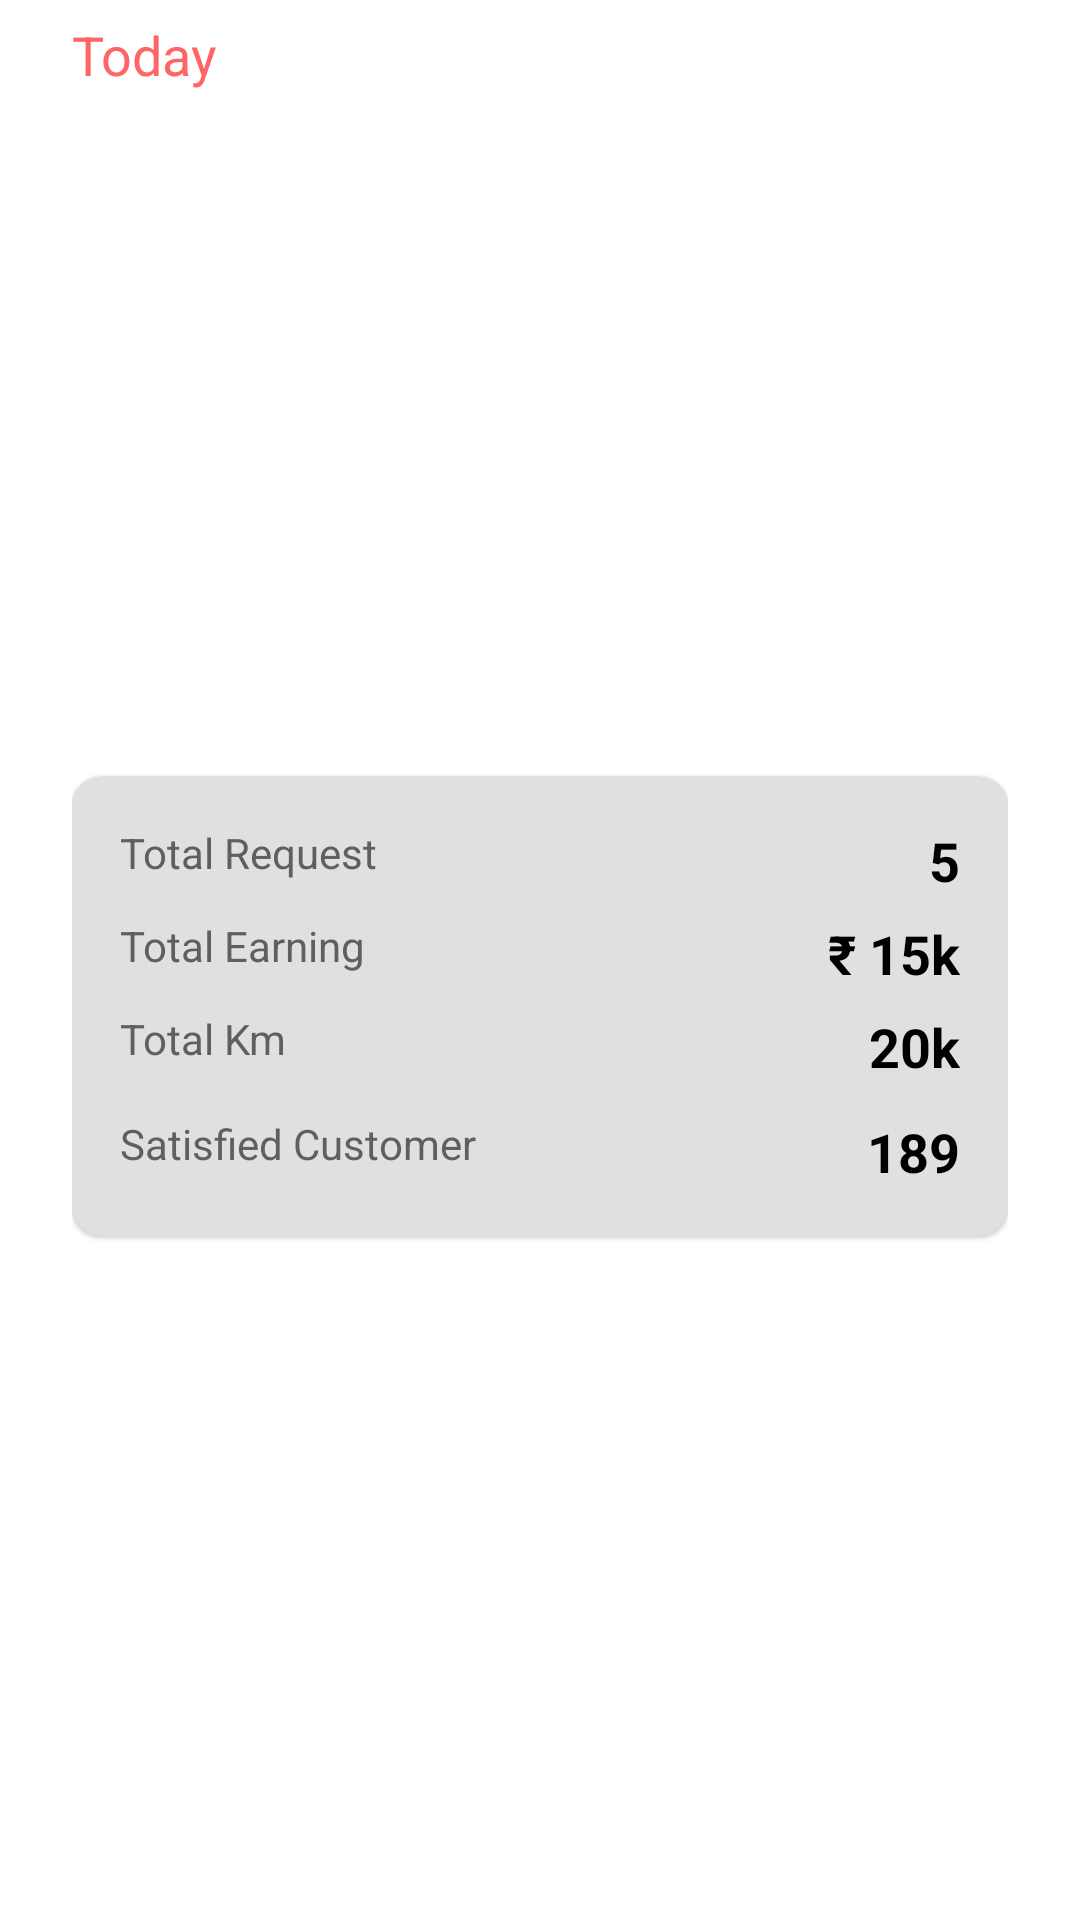

Reconstruct the res/layout file that produces this screen, plus the resources it refers to.
<!-- AndroidManifest.xml: application theme Theme.KotlinDemoApp -->
<!-- res/layout/visited_list.xml -->
<?xml version="1.0" encoding="utf-8"?>
<androidx.constraintlayout.widget.ConstraintLayout xmlns:android="http://schemas.android.com/apk/res/android"
    android:layout_width="match_parent"
    android:layout_height="wrap_content"
    android:id="@+id/parentLayout"
    android:paddingEnd="24dp"
    android:paddingStart="24dp"
    android:paddingTop="6dp"
    android:paddingBottom="10dp"
    xmlns:app="http://schemas.android.com/apk/res-auto">

    <TextView
        android:id="@+id/listTitle"
        android:layout_width="wrap_content"
        android:layout_height="wrap_content"
        android:text="Today"
        android:textSize="18sp"
        android:textColor="@color/decline_color"
        app:layout_constraintTop_toTopOf="parent"
        app:layout_constraintLeft_toLeftOf="parent"/>

    <androidx.cardview.widget.CardView
        android:id="@+id/cardView"
        android:layout_width="0dp"
        android:layout_height="wrap_content"
        android:layout_marginTop="10dp"
        app:cardElevation="1dp"
        app:cardCornerRadius="10dp"
        android:backgroundTint="#E1E0E0"
        app:layout_constraintTop_toBottomOf="@+id/listTitle"
        app:layout_constraintLeft_toLeftOf="parent"
        app:layout_constraintRight_toRightOf="parent"
        app:layout_constraintBottom_toBottomOf="parent">

        <androidx.constraintlayout.widget.ConstraintLayout
            android:layout_width="match_parent"
            android:layout_height="match_parent"
            android:padding="16dp">

            <TextView
                android:id="@+id/totalRequest"
                android:layout_width="wrap_content"
                android:layout_height="wrap_content"
                android:text="Total Request"
                android:textSize="14sp"
                android:textColor="#5F5F5F"
                android:textStyle="normal"
                app:layout_constraintTop_toTopOf="parent"
                app:layout_constraintLeft_toLeftOf="parent"/>

            <TextView
                android:id="@+id/totalRequesValue"
                android:layout_width="wrap_content"
                android:layout_height="wrap_content"
                android:text="5"
                android:textSize="18sp"
                android:textColor="@color/black"
                android:textStyle="bold"
                app:layout_constraintTop_toTopOf="@+id/totalRequest"
                app:layout_constraintRight_toRightOf="parent"/>

            <TextView
                android:id="@+id/totalEarning"
                android:layout_width="wrap_content"
                android:layout_height="wrap_content"
                android:text="Total Earning"
                android:textSize="14sp"
                android:textColor="#5F5F5F"
                android:layout_marginTop="12dp"
                android:textStyle="normal"
                app:layout_constraintTop_toBottomOf="@id/totalRequest"
                app:layout_constraintLeft_toLeftOf="@+id/totalRequest"/>

            <TextView
                android:id="@+id/totalEarningValue"
                android:layout_width="wrap_content"
                android:layout_height="wrap_content"
                android:text="₹ 15k"
                android:textSize="18sp"
                android:textColor="@color/black"
                android:textStyle="bold"
                app:layout_constraintTop_toTopOf="@+id/totalEarning"
                app:layout_constraintRight_toRightOf="@+id/totalRequesValue"/>

            <TextView
                android:id="@+id/totalDistance"
                android:layout_width="wrap_content"
                android:layout_height="wrap_content"
                android:text="Total Km"
                android:textSize="14sp"
                android:textColor="#5F5F5F"
                android:layout_marginTop="12dp"
                android:textStyle="normal"
                app:layout_constraintTop_toBottomOf="@id/totalEarning"
                app:layout_constraintLeft_toLeftOf="@+id/totalEarning"/>

            <TextView
                android:id="@+id/totaldistanceValue"
                android:layout_width="wrap_content"
                android:layout_height="wrap_content"
                android:text="20k"
                android:textSize="18sp"
                android:textColor="@color/black"
                android:textStyle="bold"
                app:layout_constraintTop_toTopOf="@+id/totalDistance"
                app:layout_constraintRight_toRightOf="@+id/totalEarningValue"/>

            <TextView
                android:id="@+id/satisfiedCustomer"
                android:layout_width="wrap_content"
                android:layout_height="wrap_content"
                android:text="Satisfied Customer"
                android:textSize="14sp"
                android:textColor="#5F5F5F"
                android:layout_marginTop="16dp"
                android:textStyle="normal"
                app:layout_constraintTop_toBottomOf="@id/totalDistance"
                app:layout_constraintLeft_toLeftOf="@+id/totalDistance"/>

            <TextView
                android:id="@+id/satisfiedCustomerValue"
                android:layout_width="wrap_content"
                android:layout_height="wrap_content"
                android:text="189"
                android:textSize="18sp"
                android:textColor="@color/black"
                android:textStyle="bold"
                app:layout_constraintTop_toTopOf="@+id/satisfiedCustomer"
                app:layout_constraintRight_toRightOf="@+id/totaldistanceValue"/>

        </androidx.constraintlayout.widget.ConstraintLayout>


    </androidx.cardview.widget.CardView>

</androidx.constraintlayout.widget.ConstraintLayout>
<!-- resources referenced by this layout -->
<resources>
  <color name="black">#FF000000</color>
  <color name="decline_color">#FF6565</color>
  <style name="Theme.KotlinDemoApp" parent="Theme.MaterialComponents.DayNight.DarkActionBar">
          
          <item name="colorPrimary">@color/purple_500</item>
          <item name="colorPrimaryVariant">@color/purple_700</item>
          <item name="colorOnPrimary">@color/white</item>
          
          <item name="colorSecondary">@color/teal_200</item>
          <item name="colorSecondaryVariant">@color/teal_700</item>
          <item name="colorOnSecondary">@color/black</item>
          
          
          
  
          <item name="windowNoTitle">true</item>
          <item name="windowActionBar">false</item>
          <item name="android:windowLightStatusBar">true</item>
          <item name="android:statusBarColor">@color/white</item>
      </style>
  <color name="purple_500">#FF6200EE</color>
  <color name="purple_700">#FF3700B3</color>
  <color name="white">#FFFFFFFF</color>
  <color name="teal_200">#FF03DAC5</color>
  <color name="teal_700">#FF018786</color>
</resources>
